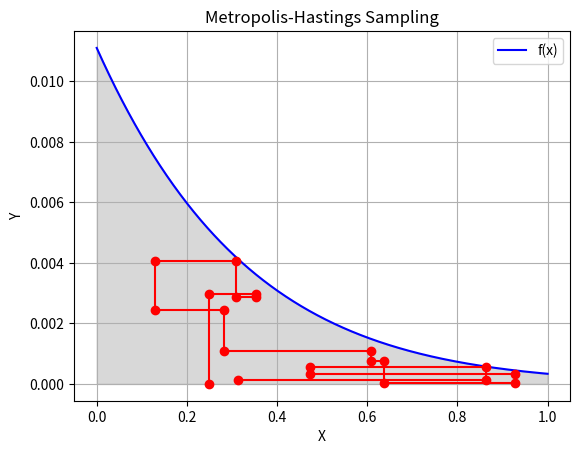

The matplotlib source for this figure:
""" [redacted] """
import numpy as np
import matplotlib.pyplot as plt

x = 0.25
X_values = [x]
n = 10
p_values = [(x, 0)]  # Initial point (x, u), where u = 0

def f(x):
    return np.exp(- (x + 3) ** 2 / 2)

# Iterating to generate points using the Metropolis-Hastings algorithm
for i in range(n):
    U = np.random.rand()
    u = U * f(x)  # Generating a proposal u
    p_values.append((x, u))  # Appending the proposed point (x, u)
    A = min(1, -3 + np.sqrt(-2 * np.log(u)))  # Acceptance probability
    U2 = np.random.rand()
    x = U2 * A  # Generating the next point based on acceptance probability
    X_values.append(x)
    p_values.append((x, u))  # Appending the accepted point (x, u)

x_f = np.linspace(0, 1, 1000)  # Generating 1000 uniformly distributed x values between 0 and 1
y_f = f(x_f)  # Calculating corresponding y values
x_values, y_values = zip(*p_values)

# Plotting using matplotlib with adjusted colors
plt.figure()  # Creating a new figure

plt.plot(x_f, y_f, label='f(x)', color='blue')  # Plotting f(x) with green color
plt.fill_between(x_f, y_f, color='gray', alpha=0.3)  # Shading area below the curve
plt.plot(x_values, y_values, marker='o', color='red')  # Plotting the points with blue color
plt.legend()
plt.xlabel('X')  # Setting x-axis label
plt.ylabel('Y')  # Setting y-axis label
plt.title('Metropolis-Hastings Sampling')  # Setting the title
plt.grid(True)  # Showing grid
plt.show()  # Displaying the plot
